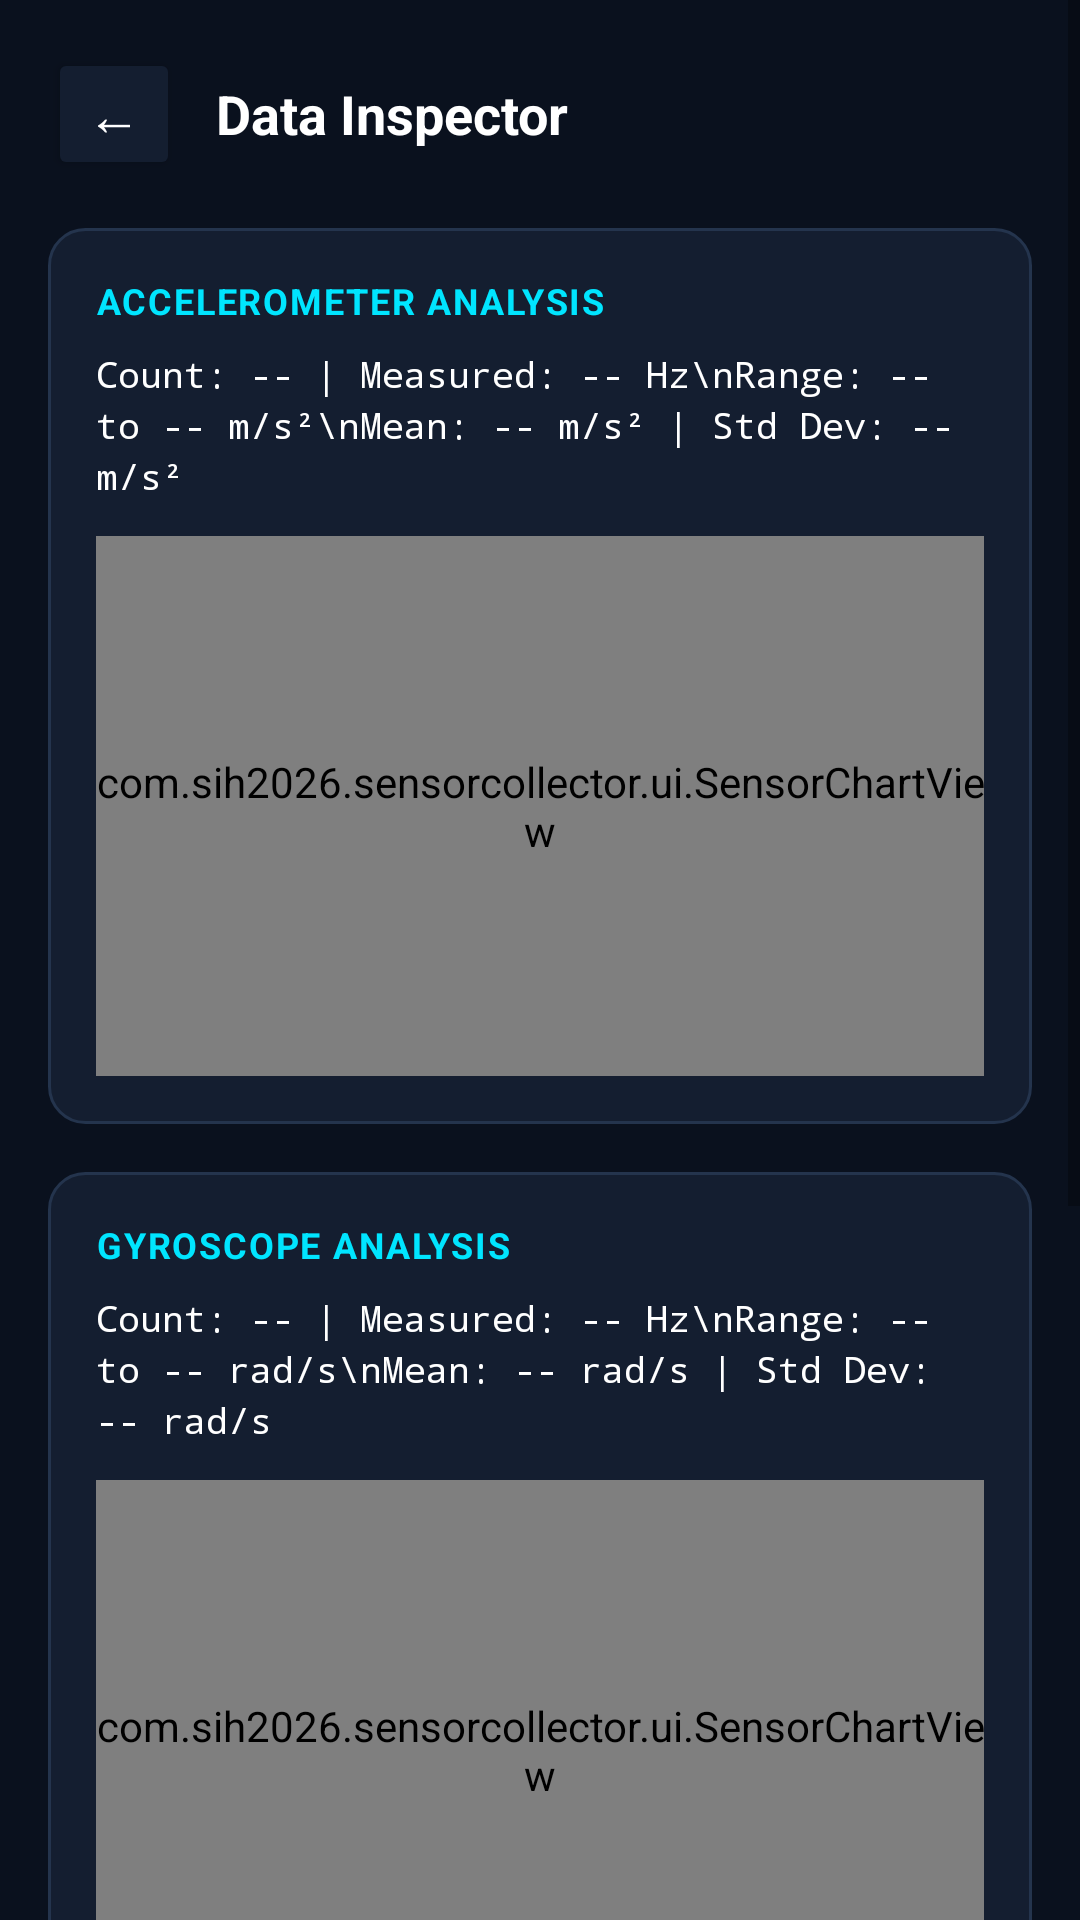

This screen was rendered from an Android layout file. Write that file and the resources it references.
<!-- AndroidManifest.xml: activity theme Theme.SensorLab -->
<!-- res/layout/activity_data_inspector.xml -->
<?xml version="1.0" encoding="utf-8"?>
<ScrollView xmlns:android="http://schemas.android.com/apk/res/android"
    android:layout_width="match_parent"
    android:layout_height="match_parent"
    android:fillViewport="true"
    android:background="@color/bg_navy_dark">

    <LinearLayout
        android:layout_width="match_parent"
        android:layout_height="wrap_content"
        android:orientation="vertical"
        android:padding="16dp">

        
        <LinearLayout
            android:layout_width="match_parent"
            android:layout_height="wrap_content"
            android:orientation="horizontal"
            android:gravity="center_vertical"
            android:layout_marginBottom="16dp">

            <Button
                android:id="@+id/btnBackInspect"
                android:layout_width="44dp"
                android:layout_height="44dp"
                android:text="←"
                android:textColor="@color/white"
                android:textSize="18sp"
                android:backgroundTint="@color/bg_navy_card"
                android:padding="0dp" />

            <TextView
                android:layout_width="0dp"
                android:layout_height="wrap_content"
                android:layout_weight="1"
                android:text="Data Inspector"
                android:textColor="@color/white"
                android:textSize="18sp"
                android:textStyle="bold"
                android:layout_marginStart="12dp" />
        </LinearLayout>

        
        <LinearLayout
            android:layout_width="match_parent"
            android:layout_height="wrap_content"
            android:orientation="vertical"
            android:padding="16dp"
            android:background="@drawable/bg_card_navy"
            android:layout_marginBottom="16dp">

            <TextView
                android:layout_width="wrap_content"
                android:layout_height="wrap_content"
                android:text="ACCELEROMETER ANALYSIS"
                android:textColor="@color/cyan_accent"
                android:textSize="12sp"
                android:textStyle="bold"
                android:letterSpacing="0.05"
                android:layout_marginBottom="8dp" />

            <TextView
                android:id="@+id/tvAccelStats"
                android:layout_width="wrap_content"
                android:layout_height="wrap_content"
                android:text="Count: -- | Measured: -- Hz\nRange: -- to -- m/s²\nMean: -- m/s² | Std Dev: -- m/s²"
                android:textColor="@color/white"
                android:fontFamily="monospace"
                android:textSize="12sp"
                android:lineSpacingExtra="3dp"
                android:layout_marginBottom="12dp" />

            <com.sih2026.sensorcollector.ui.SensorChartView
                android:id="@+id/chartAccel"
                android:layout_width="match_parent"
                android:layout_height="180dp" />
        </LinearLayout>

        
        <LinearLayout
            android:layout_width="match_parent"
            android:layout_height="wrap_content"
            android:orientation="vertical"
            android:padding="16dp"
            android:background="@drawable/bg_card_navy"
            android:layout_marginBottom="16dp">

            <TextView
                android:layout_width="wrap_content"
                android:layout_height="wrap_content"
                android:text="GYROSCOPE ANALYSIS"
                android:textColor="@color/cyan_accent"
                android:textSize="12sp"
                android:textStyle="bold"
                android:letterSpacing="0.05"
                android:layout_marginBottom="8dp" />

            <TextView
                android:id="@+id/tvGyroStats"
                android:layout_width="wrap_content"
                android:layout_height="wrap_content"
                android:text="Count: -- | Measured: -- Hz\nRange: -- to -- rad/s\nMean: -- rad/s | Std Dev: -- rad/s"
                android:textColor="@color/white"
                android:fontFamily="monospace"
                android:textSize="12sp"
                android:lineSpacingExtra="3dp"
                android:layout_marginBottom="12dp" />

            <com.sih2026.sensorcollector.ui.SensorChartView
                android:id="@+id/chartGyro"
                android:layout_width="match_parent"
                android:layout_height="180dp" />
        </LinearLayout>

        
        <LinearLayout
            android:layout_width="match_parent"
            android:layout_height="wrap_content"
            android:orientation="vertical"
            android:padding="16dp"
            android:background="@drawable/bg_card_navy"
            android:layout_marginBottom="16dp">

            <TextView
                android:layout_width="wrap_content"
                android:layout_height="wrap_content"
                android:text="GNSS SPEED TELEMETRY"
                android:textColor="@color/cyan_accent"
                android:textSize="12sp"
                android:textStyle="bold"
                android:letterSpacing="0.05"
                android:layout_marginBottom="8dp" />

            <TextView
                android:id="@+id/tvGnssStats"
                android:layout_width="wrap_content"
                android:layout_height="wrap_content"
                android:text="Fixes: -- | Avg Accuracy: -- m\nSpeed Range: -- to -- m/s\nMean Speed: -- m/s"
                android:textColor="@color/white"
                android:fontFamily="monospace"
                android:textSize="12sp"
                android:lineSpacingExtra="3dp"
                android:layout_marginBottom="12dp" />

            <com.sih2026.sensorcollector.ui.SensorChartView
                android:id="@+id/chartGnssSpeed"
                android:layout_width="match_parent"
                android:layout_height="180dp" />
        </LinearLayout>

    </LinearLayout>
</ScrollView>
<!-- resources referenced by this layout -->
<resources>
  <color name="bg_navy_card">#141E30</color>
  <color name="bg_navy_dark">#0A111E</color>
  <color name="cyan_accent">#00E5FF</color>
  <color name="white">#FFFFFF</color>
  <!-- drawable bg_card_navy (drawable) -->
  <?xml version="1.0" encoding="utf-8"?>
  <shape xmlns:android="http://schemas.android.com/apk/res/android"
      android:shape="rectangle">
      <solid android:color="@color/bg_navy_card" />
      <corners android:radius="12dp" />
      <stroke
          android:width="1dp"
          android:color="@color/bg_navy_card_stroke" />
  </shape>
  <style name="Theme.SensorLab" parent="Theme.MaterialComponents.DayNight.NoActionBar">
          <item name="colorPrimary">@color/cyan_accent</item>
          <item name="colorPrimaryVariant">@color/cyan_accent_dark</item>
          <item name="colorOnPrimary">@color/bg_navy_dark</item>
          <item name="colorSecondary">@color/blue_primary</item>
          <item name="colorSecondaryVariant">@color/blue_primary</item>
          <item name="colorOnSecondary">@color/white</item>
          
          <item name="android:windowBackground">@color/bg_navy_dark</item>
          <item name="android:statusBarColor">@color/bg_navy_header</item>
          <item name="android:windowLightStatusBar">false</item>
          <item name="android:navigationBarColor">@color/bg_navy_header</item>
      </style>
  <color name="bg_navy_card_stroke">#24344D</color>
  <color name="cyan_accent_dark">#00B8D4</color>
  <color name="blue_primary">#0288D1</color>
  <color name="bg_navy_header">#0E1726</color>
</resources>
